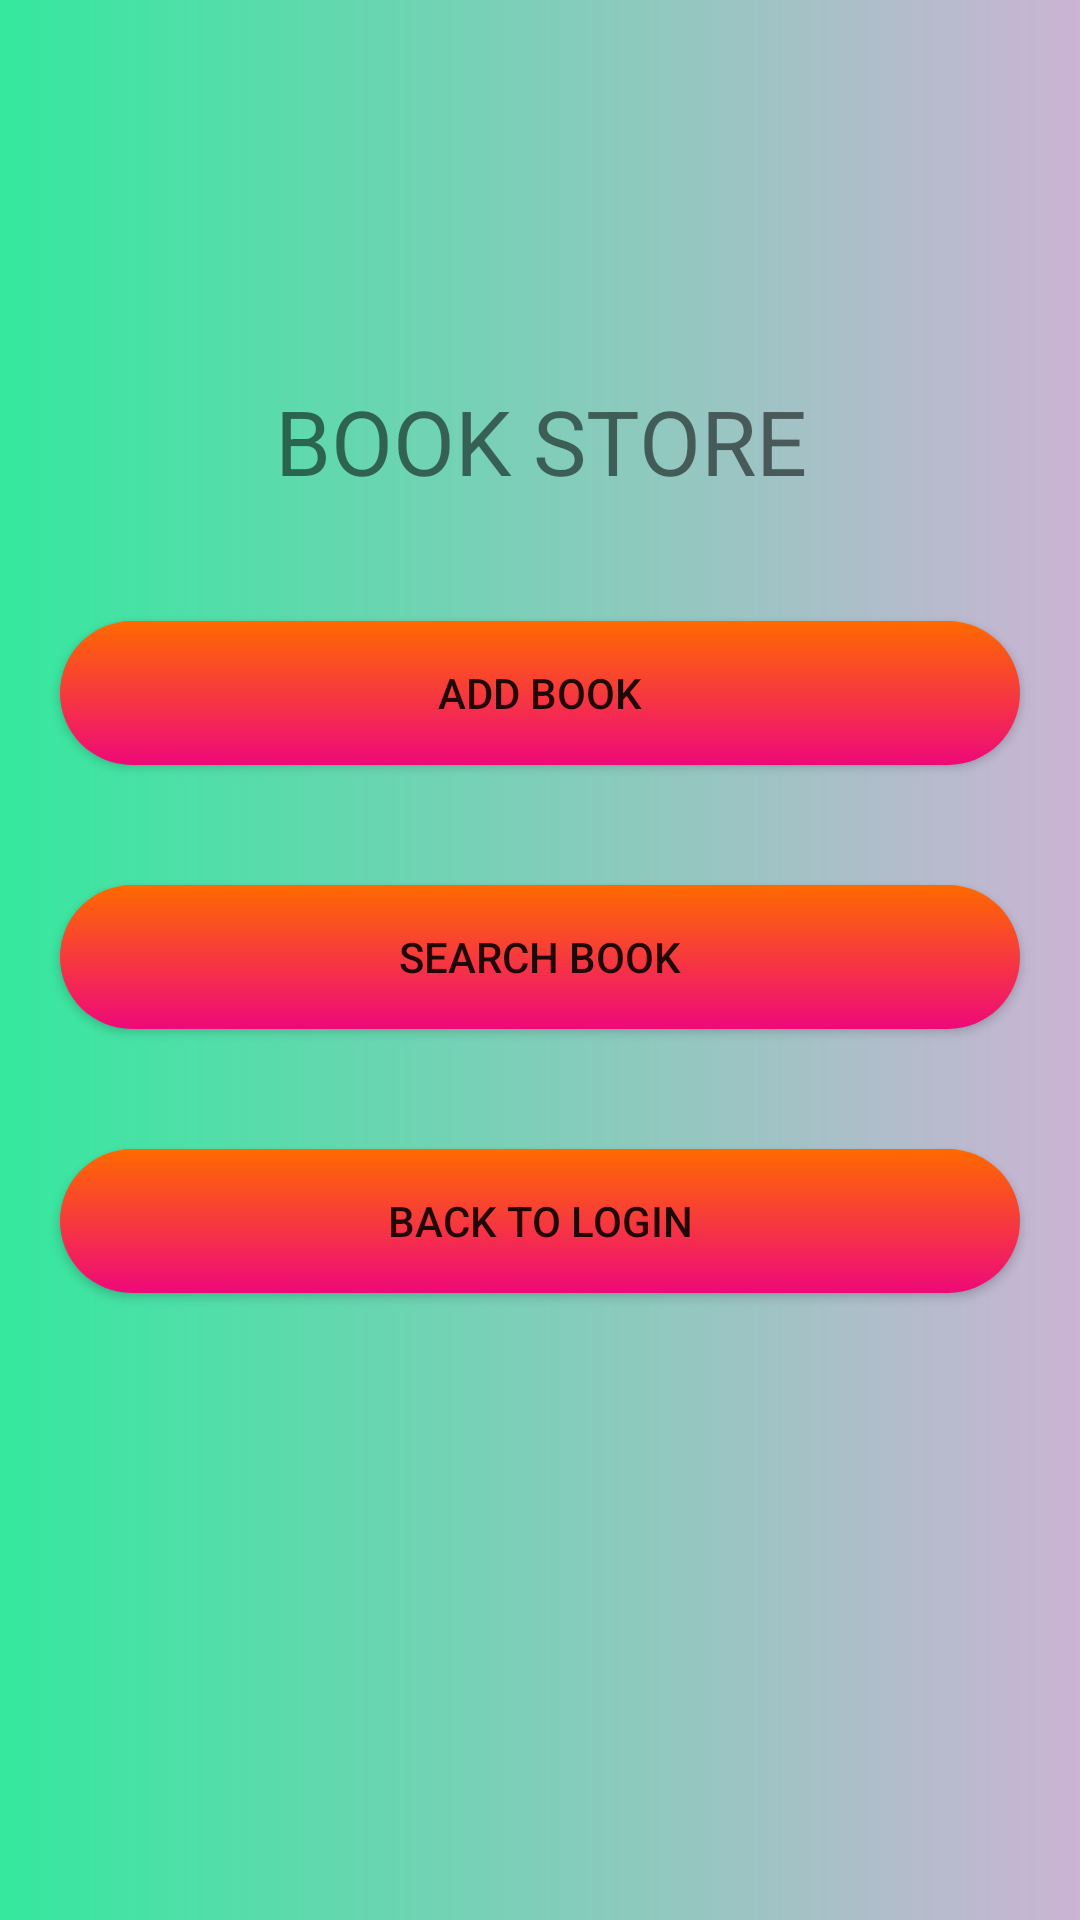

Layout XML and referenced resources for this Android screen:
<!-- AndroidManifest.xml: application theme Theme.AndroidMyLibraryNewApp -->
<!-- res/layout/activity_new.xml -->
<LinearLayout android:layout_height="match_parent"
    android:layout_width="match_parent"
    android:background="@drawable/backgroundcolor"
    android:orientation="vertical"
    android:layout_gravity="center"
    xmlns:android="http://schemas.android.com/apk/res/android">
    <ImageView
        android:layout_margin="20dp"
        android:src="@drawable/booklogo"
        android:layout_width="match_parent"
        android:layout_height="200px"/>
    <TextView
        android:layout_margin="20dp"
        android:text="@string/bookname"
        android:textSize="30dp"
        android:gravity="center"
        android:layout_width="match_parent"
        android:layout_height="wrap_content"/>
    <androidx.appcompat.widget.AppCompatButton
        android:text="ADD BOOK"
        android:onClick="addbook"
        android:layout_margin="20dp"
        android:background="@drawable/buttoncolor"
        android:layout_width="match_parent"
        android:layout_height="wrap_content"/>
    <androidx.appcompat.widget.AppCompatButton
        android:text="SEARCH BOOK"
        android:onClick="searchbook"
        android:layout_margin="20dp"
        android:background="@drawable/buttoncolor"
        android:layout_width="match_parent"
        android:layout_height="wrap_content"/>
    <androidx.appcompat.widget.AppCompatButton
        android:text="BACK TO LOGIN"
        android:onClick="backtologin"
        android:layout_margin="20dp"
        android:background="@drawable/buttoncolor"
        android:layout_width="match_parent"
        android:layout_height="wrap_content"/>


</LinearLayout>
<!-- resources referenced by this layout -->
<resources>
  <!-- drawable backgroundcolor (drawable) -->
  <?xml version="1.0" encoding="utf-8"?>
  <shape xmlns:android="http://schemas.android.com/apk/res/android">
      <gradient
          android:startColor="#34e89e"
          android:endColor="#cbb4d4"
          />
  
  </shape>
  <!-- drawable buttoncolor (drawable) -->
  <?xml version="1.0" encoding="utf-8"?>
  <shape xmlns:android="http://schemas.android.com/apk/res/android">
      <gradient
          android:angle="90"
          android:startColor="#ee0979"
          android:endColor="#ff6a00"
          />
      <corners android:radius="30dp"/>
  
  </shape>
  <string name="bookname">BOOK STORE</string>
  <style name="Theme.AndroidMyLibraryNewApp" parent="Theme.MaterialComponents.DayNight.NoActionBar">
          
          <item name="colorPrimary">@color/purple_500</item>
          <item name="colorPrimaryVariant">@color/purple_700</item>
          <item name="colorOnPrimary">@color/white</item>
          
          <item name="colorSecondary">@color/teal_200</item>
          <item name="colorSecondaryVariant">@color/teal_700</item>
          <item name="colorOnSecondary">@color/black</item>
          
          <item name="android:statusBarColor" tools:targetApi="l">?attr/colorPrimaryVariant</item>
          
      </style>
  <!-- not gathered from this repository: default colours our renderer supplied (Android Studio template values) -->
  <color name="purple_500">#FF6200EE</color>
  <color name="purple_700">#FF3700B3</color>
  <color name="teal_200">#FF03DAC5</color>
  <color name="teal_700">#FF018786</color>
  <color name="black">#FF000000</color>
  <color name="white">#FFFFFFFF</color>
</resources>
